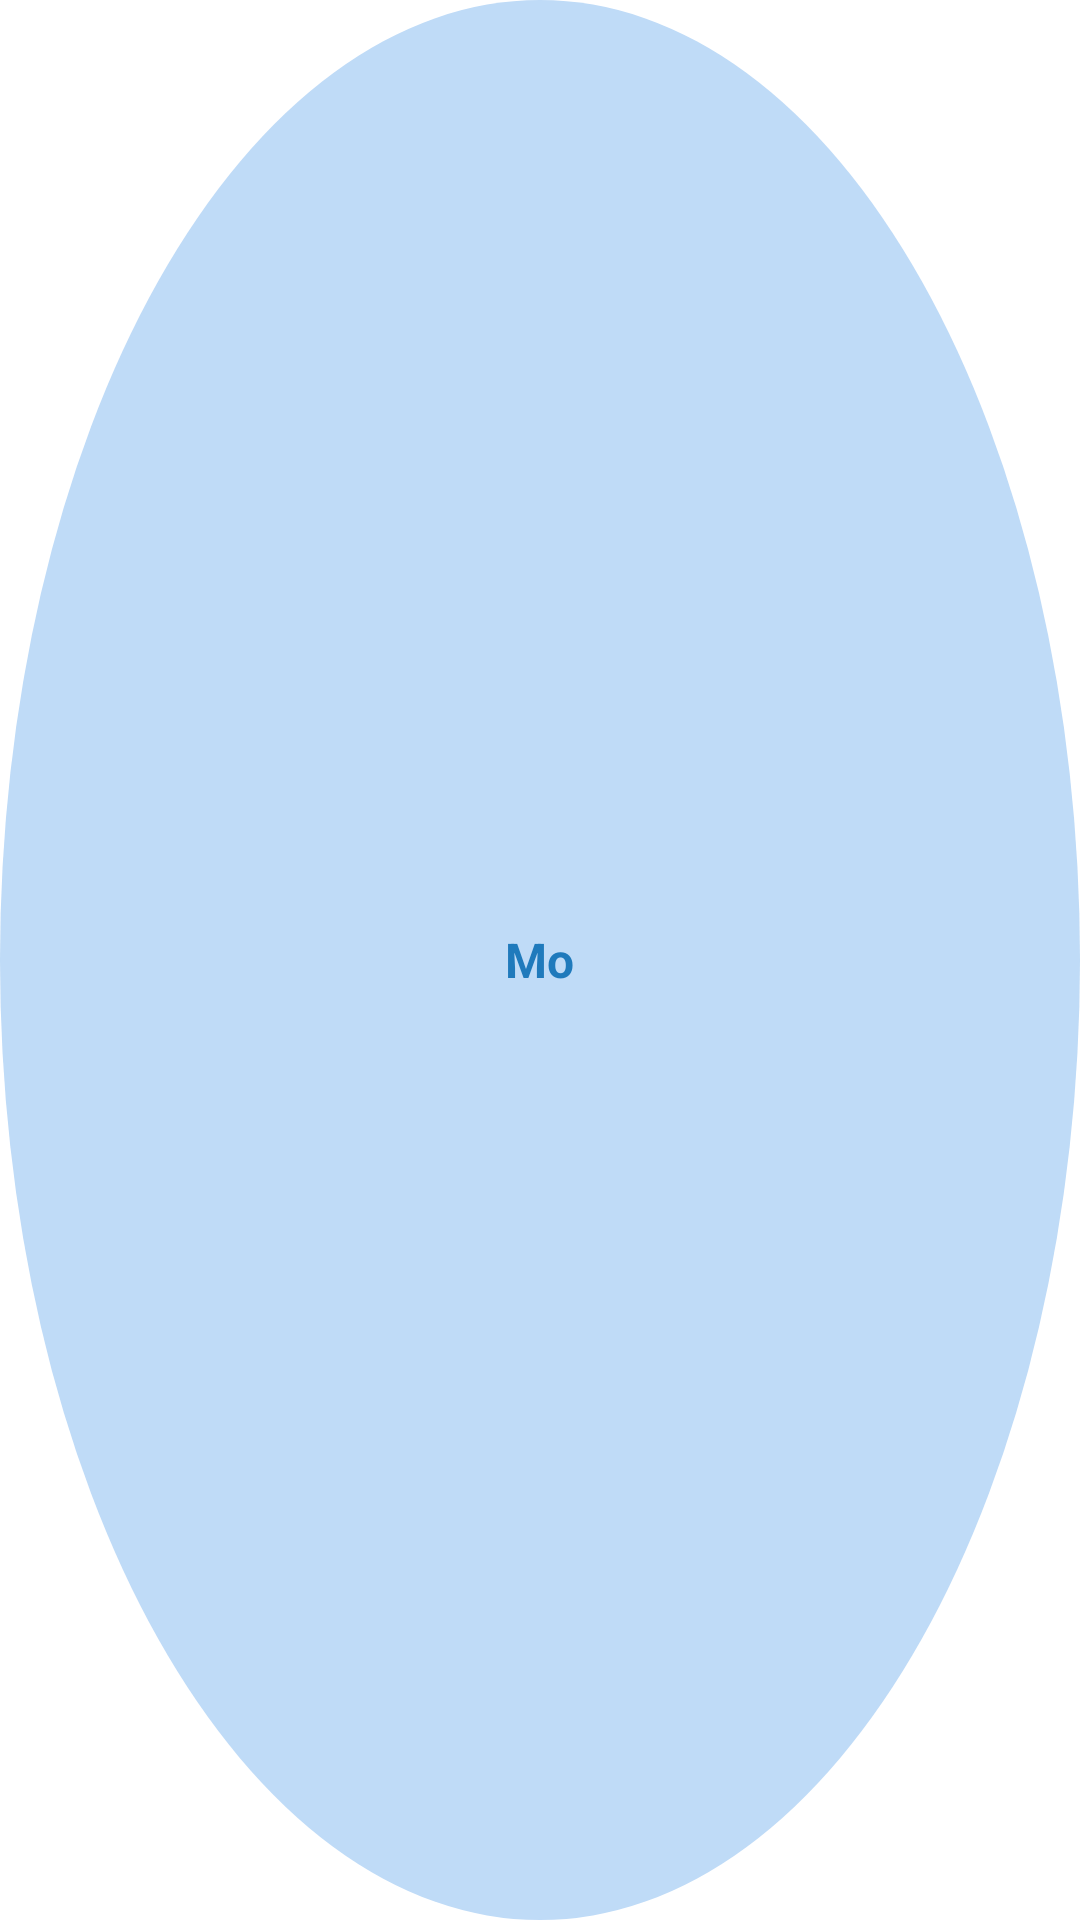

Here is an Android app screen rendered from its layout file. Give the layout XML and the strings, colors and styles it references.
<!-- AndroidManifest.xml: application theme Theme.PillsTheme -->
<!-- res/layout/day_item_card.xml -->
<RelativeLayout xmlns:android="http://schemas.android.com/apk/res/android"
    android:layout_width="50dp"
    android:layout_height="50dp"
    android:layout_marginEnd="8dp"
    android:layout_marginBottom="3dp"
    android:id="@+id/layout"
    android:background="@drawable/calendar_shape"
  >

    <TextView
        android:id="@+id/date"
        android:layout_width="wrap_content"
        android:layout_height="wrap_content"
        android:layout_centerInParent="true"
        android:text="Mo"
        android:gravity="center"
        android:textColor="@color/medium_blue"
        android:textSize="16sp"
        android:textStyle="bold" />
</RelativeLayout>
<!-- resources referenced by this layout -->
<resources>
  <color name="medium_blue">#FF1F7ABC</color>
  <!-- drawable calendar_shape (drawable) -->
  <?xml version="1.0" encoding="utf-8"?>
  <shape xmlns:android="http://schemas.android.com/apk/res/android"
      android:shape="oval" >
  <solid android:color="@color/cloud_blue"/>
  </shape>
  <style name="Theme.PillsTheme" parent="Theme.MaterialComponents.DayNight.NoActionBar">
          
          <item name="colorPrimary">@color/brand_color</item>
  
          <item name="colorPrimaryVariant">@color/cloud_blue</item>
          <item name="colorOnPrimary">@color/white</item>
  
          <item name="colorSecondary">@color/medium_blue</item>
          <item name="colorSecondaryVariant">@color/cloud_blue</item>
          <item name="colorOnSecondary">@color/black</item>
          <item name="android:statusBarColor">?attr/colorPrimaryVariant</item>
  
          <item name="android:timePickerStyle">@style/SpinnerTimePicker</item>
      </style>
  <color name="cloud_blue">#BFDBF7</color>
  <color name="brand_color">#053C53</color>
  <color name="white">#FFFFFFFF</color>
  <color name="black">#FF000000</color>
  <style name="SpinnerTimePicker" parent="android:Widget.Material.Light.TimePicker">
          <item name="android:timePickerMode">spinner</item>
          <item name="windowFixedWidthMajor">70%</item>
          <item name="windowFixedWidthMinor">70%</item>
      </style>
</resources>
